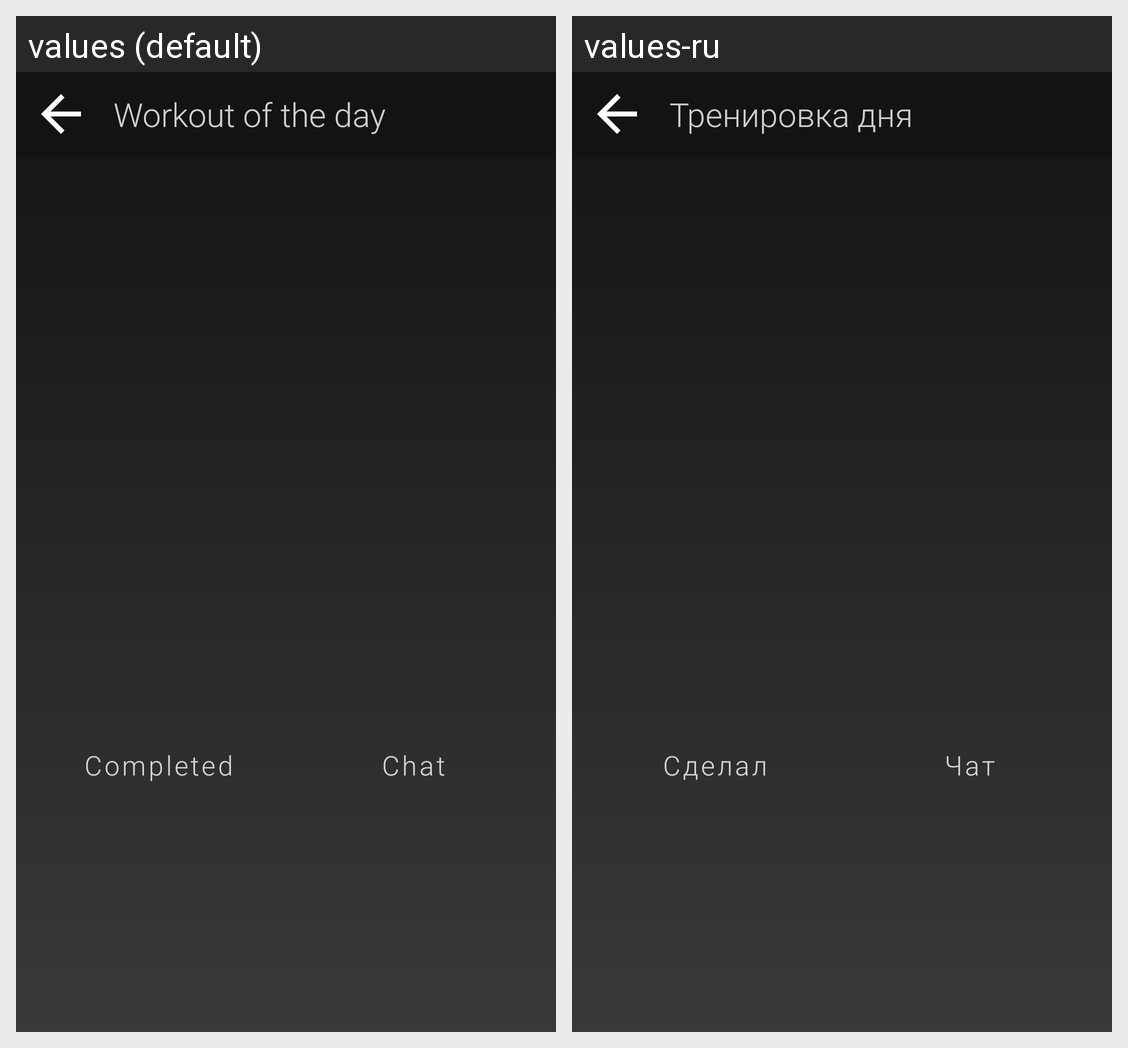

Locale-by-locale string values for the Android screen shown in this grid:
Android screen res/layout/activity_training.xml rendered under 2 locales, left to right: values (default), values-ru. Device: Nexus 5 (rendered at 1080×1920; each locale shown at half size, 540×960, under a caption strip naming it); theme AppTheme.NoActionBar.
Strings drawn on this screen, with the default value and each locale's value (text and hints the layout hard-codes, and strings that could not be matched under every locale, appear in the picture but are not listed):

workout_of_the_day
  values: Workout of the day
  values-ru: Тренировка дня

chat
  values: Chat
  values-ru: Чат

completed_workout_btn_text
  values: Completed
  values-ru: Сделал
